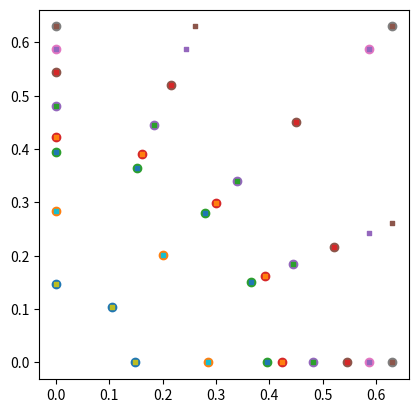
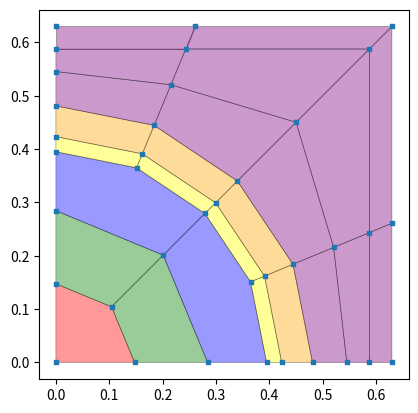
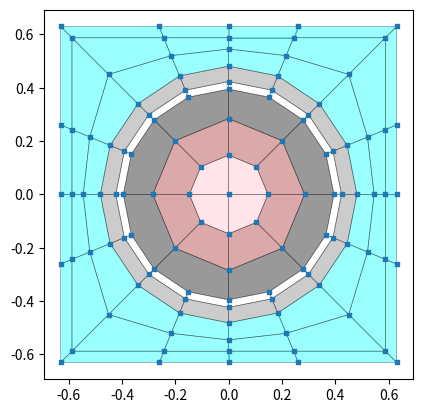

Write the Python code that produced these figures, in order.
# SPDX-FileCopyrightText: 2026 The OpenSn Authors <https://open-sn.github.io/opensn/>
# SPDX-License-Identifier: MIT

"""Generate spyderweb meshes for CASL VERA 2D pin-cell examples."""

import itertools

import matplotlib
import matplotlib.pyplot as plt
from matplotlib.collections import PatchCollection
from matplotlib.patches import Polygon
import numpy as np
from scipy.optimize import minimize


class SpyderMesh:
    def __init__(self, pitch, pin_name):
        self.pitch = pitch
        self.name = pin_name
        self.vert = []
        self.ang = []
        self.mat_ring = []
        self.mat_poly = []
        self.n_sectors_per_ring = []
        self.ray_angle_per_ring = []

    def polygonalize_circle(self, radius, num_subdivisions, mat, half_shift=False,
                            preserve_vol=True, stretch=None, verbose=False):
        # R: true radius of the circle
        # n: number of subdivisions in [0 , pi/2]
        #       0 means points at 0 and 90 degrees only,
        #       1 means points at 0, 45, and 90 degrees, and so forth
        # half_shift:
        #      shift by half delta in angle
        # preserve vol: whether polygon should preserve area of circle
        # stretch: to be used for the water zone, past the clad/guide tube

        if radius >= self.pitch:
            raise ValueError("not ready for radius > pitch")
        if not isinstance(num_subdivisions, int):
            raise TypeError("num_subdivisions should be an integer")
        if num_subdivisions < 0:
            raise ValueError("num_subdivisions must be positive")
        # compute the angles
        n_angles = 2 + num_subdivisions
        ang = np.linspace(0, np.pi / 2, n_angles)
        if half_shift:
            dphi = ang[1] - ang[0]
            ang += dphi / 2
            ang_aux = ang[:-1]
            n_angles += 1
            ang = np.zeros(n_angles)
            ang[1:-1] = ang_aux[:]
            ang[-1] = np.pi / 2
        # compute new R if volume is preserved
        if preserve_vol:
            quarter_circle_area = np.pi * radius**2 / 4.0
            if not half_shift:

                def fx(r):
                    return np.cos(ang) * r

                def fy(r):
                    return np.sin(ang) * r

                # one more point to have the origin (0,0)

                def poly_area(r):
                    return np.abs(
                        self.poly_area(
                            np.insert(fx(r), 0, 0.0), np.insert(fy(r), 0, 0.0)
                        )
                        - quarter_circle_area
                    )

            else:

                def poly_area(r):
                    return np.abs(
                        self.shifted_poly_area(r, ang[1:-1]) - quarter_circle_area
                    )

            res = minimize(poly_area, radius)
            radius = res.x[0]
        if verbose:
            print("radius = ", radius, "\n\t", ang)
        # compute vertices of polygon (excluding origin)
        vert = np.zeros((n_angles, 2))
        vert[:, 0], vert[:, 1] = np.cos(ang) * radius, np.sin(ang) * radius
        if half_shift:
            # projection on x-axis to have initial segment perp to axis
            vert[0, 0] = vert[1, 0]
            # projection on y-axis
            vert[-1, 1] = vert[-2, 1]
        if verbose:
            print("vert\n", vert)
        # stretching in the moderator (past cladding)
        if stretch is not None:
            if verbose:
                print("stretching")
            if preserve_vol:
                raise ValueError("Cannot use preserve_vol AND stretch at the same time")
            if stretch < 0 or stretch > 1:
                raise ValueError("stretch factor must be in [0,1]")
            for a, v in zip(ang, vert):
                if a <= np.pi / 4 + 1e-10:
                    v[0] += stretch * (self.pitch - v[0])
                    ca = np.cos(a)
                    v[1] = v[0] * np.sqrt(1.0 / ca**2 - 1.0)
                else:
                    v[1] += stretch * (self.pitch - v[1])
                    cb = np.cos(np.pi / 2 - a)
                    v[0] = v[1] * np.sqrt(1.0 / cb**2 - 1.0)
        # save in object
        self.vert.append(vert)
        self.ang.append(ang)
        self.mat_ring.append(mat)

    def shifted_poly_area(self, r, ang):
        x, y = np.cos(ang) * r, np.sin(ang) * r
        # projection on x-axis to have initial segment perp to axis
        x = np.insert(x, 0, x[0])
        y = np.insert(y, 0, 0.0)
        # origin
        x = np.insert(x, 0, 0.0)
        y = np.insert(y, 0, 0.0)
        # projection on y-axis
        x = np.append(x, 0.0)
        y = np.append(y, y[-1])

        return self.poly_area(x, y)

    def poly_area(self, x, y):
        # https://en.wikipedia.org/wiki/Shoelace_formula
        return 0.5 * np.abs(np.dot(x, np.roll(y, 1)) - np.dot(y, np.roll(x, 1)))

    def poly_area_noabs(self, x, y):
        # https://en.wikipedia.org/wiki/Shoelace_formula
        return 0.5 * (np.dot(x, np.roll(y, 1)) - np.dot(y, np.roll(x, 1)))

    def add_corner_verts(self, mat, p=None):
        # mat: material name
        # p  : side length of square. if not given, use half-pitch value
        if p is None:
            p = self.pitch
        vert = np.zeros((3, 2))
        vert[0, :] = p, 0.0
        vert[1, :] = p, p
        vert[2, :] = 0.0, p
        self.vert.append(vert)
        self.ang.append(np.array([0.0, np.pi / 4, np.pi / 2]))
        self.mat_ring.append(mat)

    def add_sector_intersection(
        self, n_sectors, ring_id, half_shift=False, verbose=False
    ):
        if not isinstance(n_sectors, int):
            raise TypeError("n_sectors should be an integer")
        if not isinstance(ring_id, int):
            raise TypeError("ring_id should be an integer")
        if ring_id > len(self.vert) - 1:
            raise ValueError(
                "ring_id[{0}] > len(self.vert)-1 [{1}]".format(
                    ring_id, len(self.vert) - 1
                )
            )
        # at the beginning, that array is empty, so we set it up
        if len(self.n_sectors_per_ring) == 0:
            self.n_sectors_per_ring = np.zeros(len(self.vert), dtype=int)
        # at the beginning, that array is empty, so we set it up
        if len(self.ray_angle_per_ring) == 0:
            self.ray_angle_per_ring = [None] * len(self.vert)
        # compute number of sectors for current ring, accounting for half shift
        self.n_sectors_per_ring[ring_id] = n_sectors
        if half_shift and n_sectors > 0:
            self.n_sectors_per_ring[ring_id] = n_sectors + int(half_shift)
        # compute angles of the rays/sectors.
        # the sectorization, per ring, excludes the 0 and 90 angles
        ray_ang = np.linspace(0, np.pi / 2, n_sectors + 2)
        if half_shift and n_sectors > 0:
            dphi = ray_ang[1] - ray_ang[0]
            ray_ang += dphi / 2
            ray_ang = np.delete(ray_ang, -1)
        else:
            ray_ang = np.delete(ray_ang, [0, -1])
        self.ray_angle_per_ring[ring_id] = ray_ang[:]

        # the sectors to be added will affect the polygonalized circles at R_i and R_{i-1}
        # the area will not change but the number of vertices per polygon may increase.
        # first, we get the ids of the ring(s) of interest
        ring_list = [ring_id]
        if ring_id > 0:
            ring_list.append(ring_id - 1)
        # then, we loop over the rings
        for ring in ring_list:
            # get angles current on the polygonalized circle
            a = self.ang[ring]
            # get its vertices
            v = self.vert[ring]
            # indices will be useful later to create polygons
            ind = [0]
            # loop over ray_angles and check if a ray_angle is found in the ring angles
            for rang in ray_ang:
                iend = np.where(a <= rang)[0]
                # the sector goes through an existing vertex of the polygonalized circle
                if np.abs(rang - a[iend[-1]]) < 1e-6:
                    ind.append(iend[-1])
                # a new vertex must be added
                else:
                    v1 = v[iend[-1], :]
                    v2 = v[iend[-1] + 1, :]
                    big = 10.0
                    v3 = self.find_intersection(
                        v1[0],
                        v1[1],
                        v2[0],
                        v2[1],
                        0.0,
                        0.0,
                        big * np.cos(rang),
                        big * np.sin(rang),
                    )
                    v = np.insert(v, iend[-1] + 1, v3, axis=0)
                    a = np.insert(a, iend[-1] + 1, rang)
                    ind.append(iend[-1] + 1)
            # last polygon on that ring
            ind.append(len(v) - 1)
            # update vertex/angle array in object
            if verbose:
                print("vert inter=\n", v)
            self.vert[ring] = np.copy(v)
            self.ang[ring] = np.copy(a)

    def true_zeros_in_vert(self):
        for ir in range(len(self.vert)):
            for iv in range(len(self.vert[ir])):
                if np.fabs(self.vert[ir][iv][0]) < 1e-6:
                    self.vert[ir][iv][0] = 0.0
                if np.fabs(self.vert[ir][iv][1]) < 1e-6:
                    self.vert[ir][iv][1] = 0.0

    def collect_all_vertices(self, verbose=False):
        # avoid small round off
        self.true_zeros_in_vert()
        # start collecting all vertices
        n_vert = 0
        for v_list in self.vert:
            n_vert += len(v_list)
        self.vertices = np.zeros((n_vert, 2))
        ibeg = 0
        for v_list in self.vert:
            iend = ibeg + len(v_list)
            self.vertices[ibeg:iend, :] = np.copy(v_list)
            ibeg = iend
            if verbose:
                print("v collect\n", v_list)
        if verbose:
            print("v all\n", self.vertices)

    def make_polygons(self, verbose=False):
        # get the list of vertex indices to make polygons per ring
        list_ind = []
        for ring_id, n_sectors in enumerate(self.n_sectors_per_ring):
            # compute angles of the rays/sectors
            ray_ang = self.ray_angle_per_ring[ring_id]

            ring_list = [ring_id]
            if ring_id > 0:
                ring_list = [ring_id - 1, ring_id]
            # loop over the rings
            for ring in ring_list:
                # get angles current on the polygonalized circle
                a = self.ang[ring]
                # indices will be useful later to create polygons
                ind = [0]
                for rang in ray_ang:
                    iend = np.where(a <= rang)[0]
                    # the sector goes through an existing vertex of the polygonalized circle
                    if np.abs(rang - a[iend[-1]]) < 1e-6:
                        ind.append(iend[-1])
                    # a new vertex must be added
                    else:
                        raise RuntimeError(
                            "already went thru list of verts before. no need for new verts"
                        )
                # last polygon on that ring
                ind.append(len(a) - 1)
                list_ind.append(ind)
        if verbose:
            print("List of indices for polygon vertices")
            for l in list_ind:
                print(l)
        # create polygons
        poly_list = []
        poly_mat = []
        for ring_id, n_sectors in enumerate(self.n_sectors_per_ring):
            # ring_id     go fetch indices in list as
            #   0          0
            #   1          1 , 2
            #   2          3 , 4
            #   3          5 , 6
            n = n_sectors + 1
            if verbose:
                print("Dealing with ring {}, with {} sectors".format(ring_id, n))
            if ring_id == 0:
                # add origin
                self.vertices = np.append(self.vertices, np.zeros((1, 2)), axis=0)
                n_vert = len(self.vertices)
                # loop over sectors (indices)
                for i in range(n):
                    # initialize poly
                    poly = []
                    ibeg = list_ind[ring_id][i]  # here, ring_id=0
                    iend = list_ind[ring_id][i + 1]
                    if verbose:
                        print("\tring {}, sector {}".format(ring_id, i))
                        print("\t", ibeg, iend)
                    # for each range of indices for the sectors, pick vertices
                    for iv in range(ibeg, iend + 1):
                        v = self.vert[0][iv]  # 0 is ring_id
                        # find that vertex id in the common array of vertices
                        a = self.vertices - v
                        ind = np.where(np.linalg.norm(a, axis=1) < 1e-10)[0]
                        if len(ind) != 1:
                            raise RuntimeError("only one vertex should have been found")
                        poly.append(ind[0])
                    # flip so that polygon will be in clockwise ordering)
                    poly.reverse()
                    # adding origin
                    poly.append(n_vert - 1)
                    # closing polygon
                    poly_list.append(poly + [poly[0]])
                    if verbose:
                        print(poly_list)
                    poly_mat.append(self.mat_ring[ring_id])
            else:
                # loop over indices
                for i in range(n):
                    poly = []
                    if verbose:
                        print("\tring {}, sector {}".format(ring_id, i))
                    ibeg_0 = list_ind[2 * ring_id - 1][i]
                    iend_0 = list_ind[2 * ring_id - 1][i + 1]
                    if verbose:
                        print("\t", ibeg_0, iend_0)
                    # for each range of indices, pick vertices (inner ring)
                    for iv in range(ibeg_0, iend_0 + 1):
                        v = self.vert[ring_id - 1][iv]
                        # find that vertex id in the common array of vertices
                        a = self.vertices - v
                        ind = np.where(np.linalg.norm(a, axis=1) < 1e-10)[0]
                        if len(ind) != 1:
                            raise RuntimeError("only one vertex should have been found")
                        poly.append(ind[0])
                    # for each range of indices, pick vertices (outer ring)
                    ibeg_1 = list_ind[2 * ring_id][i]
                    iend_1 = list_ind[2 * ring_id][i + 1]
                    if verbose:
                        print("\t", ibeg_1, iend_1)
                    poly2 = []
                    for iv in range(ibeg_1, iend_1 + 1):
                        v = self.vert[ring_id][iv]
                        # find that vertex id in the common array of vertices
                        a = self.vertices - v
                        ind = np.where(np.linalg.norm(a, axis=1) < 1e-10)[0]
                        if len(ind) != 1:
                            raise RuntimeError("only one vertex should have been found")
                        poly2.append(ind[0])
                    # flip so that polygon will be in clockwise ordering)
                    poly2.reverse()
                    # closing polygon and adding to list
                    poly_list.append(poly + poly2 + [poly[0]])
                    poly_mat.append(self.mat_ring[ring_id])
        self.polygons = poly_list
        self.mat_poly = poly_mat

    def find_intersection(self, x1, y1, x2, y2, x3, y3, x4, y4):
        # return the intersection of lines (P1P2) with line (P3P4)
        px = ((x1 * y2 - y1 * x2) * (x3 - x4) - (x1 - x2) * (x3 * y4 - y3 * x4)) / (
            (x1 - x2) * (y3 - y4) - (y1 - y2) * (x3 - x4)
        )
        py = ((x1 * y2 - y1 * x2) * (y3 - y4) - (y1 - y2) * (x3 * y4 - y3 * x4)) / (
            (x1 - x2) * (y3 - y4) - (y1 - y2) * (x3 - x4)
        )
        return np.array([px, py])

    def plot_vertex(self, new_fig=True, with_markers=False):
        if new_fig:
            plt.figure()
        for v in self.vert:
            if not with_markers:
                plt.scatter(v[:, 0], v[:, 1])
            else:
                plt.scatter(v[:, 0], v[:, 1], marker="s", s=5)
        ax = plt.gca()
        ax.set_aspect("equal", adjustable="box")
        plt.draw()

    def plot_polygons(self, new_fig=True, colors=None, size_=5, lw_=0.5, plot_size=None):
        colors = colors or []
        plot_size = plot_size or []
        if new_fig:
            if plot_size:
                plt.figure(figsize=plot_size)
            else:
                plt.figure()
        ax = plt.gca()
        patches = []

        for i, list_vert in enumerate(self.polygons):
            if len(colors) > 0:
                polygon = Polygon(
                    self.vertices[list_vert], closed=True, color=colors[i]
                )
            else:
                polygon = Polygon(self.vertices[list_vert], closed=True)
            patches.append(polygon)
        if len(colors) == 0:
            inhouse_colors = 100 * np.random.rand(len(patches))
        else:
            if len(colors) != len(patches):
                print("len(patches)=", len(patches))
                print("len(colors)=", len(colors))
                raise ValueError("len of color != len of patches")
        if len(colors) == 0:
            p = PatchCollection(patches, cmap=matplotlib.cm.jet, alpha=0.4)
            p.set_array(inhouse_colors)
        else:
            p = PatchCollection(
                patches, cmap=matplotlib.cm.jet, alpha=0.4, match_original=True
            )
        p.set_edgecolor("black")
        p.set_linewidth(lw_)
        ax.add_collection(p)
        plt.scatter(self.vertices[:, 0], self.vertices[:, 1], marker="s", s=size_)

        ax.set_aspect("equal", adjustable="box")
        plt.show()

    def deploy_qpc(self, verbose=False):

        # deploy along x
        poly_list = self.polygons.copy()
        vertices = self.vertices.copy()
        mat_poly = self.mat_poly.copy()
        n_verts_qpc = len(vertices)
        n_verts = n_verts_qpc

        for mat, poly in zip(mat_poly, poly_list):
            # new vertices for new poly
            # (recall polygons are closed so we do not get the repeated last vertex)
            new_verts = vertices[poly[:-1]]
            new_verts[:, 0] *= -1
            # tentative number of new vertices
            n_vert_poly = len(new_verts)
            # new ids. set to a negative number
            new_vert_ids = -np.ones(n_vert_poly, dtype=int)
            if verbose:
                print(poly)
                print(n_verts_qpc, n_verts, n_vert_poly, "\n", new_vert_ids)
            # do not duplicate existing vertices
            local_index_deleted = []
            for i, v in enumerate(new_verts):
                # find if that vertex id is in the common array of vertices for qpc
                a = self.vertices - v
                ind = np.where(np.linalg.norm(a, axis=1) < 1e-10)[0]
                if len(ind) > 1:
                    raise RuntimeError("only one vertex should have been found")
                elif len(ind) == 1:
                    # remove that new vertex ny assigning its current vertex ID
                    new_vert_ids[i] = ind[0]
                    # mapping between index in new_verts and vertex ID
                    local_index_deleted.append([i, ind[0]])
            # reverse list to start from the end when deleting duplicated vertices
            local_index_deleted.reverse()
            if verbose:
                print("to delete=", local_index_deleted)
                print("new verts before deletion", new_verts)
            for ii in local_index_deleted:
                new_verts = np.delete(new_verts, ii[0], axis=0)
                new_vert_ids[ii[0]] = ii[1]
            # at this stage, the non-duplicated vertices are in new_verts
            # now, we add new vertex IDs by incrementing n_verts
            for i in range(n_vert_poly):
                if new_vert_ids[i] < 0:
                    new_vert_ids[i] = n_verts
                    n_verts += 1
            if verbose:
                print("new verts AFTER deletion", new_verts)
                print("new verts IDs AFTER deletion", new_vert_ids)
            # close new polygon (recall we worked on the open poly)
            new_vert_ids = np.append(new_vert_ids, new_vert_ids[0])
            # update
            # reversing the list to keep cw ordering
            my_vert_list = list(new_vert_ids)
            my_vert_list.reverse()
            self.polygons.append(my_vert_list)
            self.vertices = np.vstack((self.vertices, new_verts))
            self.mat_poly.append(mat)
        # deploy along y
        poly_list = self.polygons.copy()
        vertices = self.vertices.copy()
        mat_poly = self.mat_poly.copy()
        n_verts_qpc = len(vertices)
        n_verts = n_verts_qpc

        for mat, poly in zip(mat_poly, poly_list):
            # new vertices (recall polygons are closed so we do not get the repeated last vertex)
            new_verts = vertices[poly[:-1]]
            new_verts[:, 1] *= -1
            # tentative number of new vertices
            n_vert_poly = len(new_verts)
            # new ids
            new_vert_ids = -np.ones(n_vert_poly, dtype=int)
            if verbose:
                print(poly)
                print(n_verts_qpc, n_verts, n_vert_poly, "\n", new_vert_ids)
            # do not duplicate existing vertices
            local_index_deleted = []
            for i, v in enumerate(new_verts):
                # find if that vertex id is in the common array of vertices for qpc
                a = self.vertices - v
                ind = np.where(np.linalg.norm(a, axis=1) < 1e-10)[0]
                if len(ind) > 1:
                    raise RuntimeError("only one vertex should have been found")
                elif len(ind) == 1:
                    # remove that new vertex
                    new_vert_ids[i] = ind[0]
                    local_index_deleted.append([i, ind[0]])
            # reverse list to start from end when deleting
            local_index_deleted.reverse()
            if verbose:
                print("to delete=", local_index_deleted)
                print("new verts before deletion", new_verts)
            for ii in local_index_deleted:
                new_verts = np.delete(new_verts, ii[0], axis=0)
                new_vert_ids[ii[0]] = ii[1]
            for i in range(n_vert_poly):
                if new_vert_ids[i] < 0:
                    new_vert_ids[i] = n_verts
                    n_verts += 1
            if verbose:
                print("new verts AFTER deletion", new_verts)
                print("new verts IDs AFTER deletion", new_vert_ids)
            # close new polygon
            new_vert_ids = np.append(new_vert_ids, new_vert_ids[0])
            # update
            # reversing the list to keep cw ordering
            my_vert_list = list(new_vert_ids)
            my_vert_list.reverse()
            self.polygons.append(my_vert_list)
            self.vertices = np.vstack((self.vertices, new_verts))
            self.mat_poly.append(mat)
        # IDs of the vertices that are on the periphery
        mask = np.zeros((len(self.vertices), 4), dtype=bool)
        counter = 0
        for dim in range(2):
            delta = np.abs(self.vertices[:, dim] - self.pitch)
            mask_ = delta < 1e-9
            mask[:, counter] = mask_
            counter += 1
            delta = np.abs(self.vertices[:, dim] + self.pitch)
            mask_ = delta < 1e-9
            mask[:, counter] = mask_
            counter += 1
        mask = np.logical_or.reduce(mask, axis=1)
        # get the indices where a vertex is along
        self.edge_vert_id = np.where(mask)[0]

    def make_vertices_unique(self):
        new_vertices = np.zeros((0, 2))
        o2n = -np.ones(len(self.vertices), dtype=int)

        for i, v in enumerate(self.vertices):
            # find many times that vertex is repeated
            a = self.vertices - v
            ind = np.where(np.linalg.norm(a, axis=1) < 1e-10)[0]
            # sanity check
            if len(ind) == 0:
                # vertex not found
                raise ValueError("vertex must be in array")
            # first vertex is automatically added to new vertices array
            if i == 0:
                new_vertices = np.vstack((new_vertices, v))
                o2n[ind] = len(new_vertices) - 1
            else:
                # check that current vertex is not already in new vertices array
                a = new_vertices - v
                ind2 = np.where(np.linalg.norm(a, axis=1) < 1e-10)[0]
                if len(ind2) == 0:
                    # current vertex is not yet in new array
                    new_vertices = np.vstack((new_vertices, v))
                    o2n[ind] = len(new_vertices) - 1
        # update vertices
        self.vertices = np.copy(new_vertices)
        for ip, poly in enumerate(self.polygons):
            for iv, vid in enumerate(poly):
                self.polygons[ip][iv] = o2n[vid]
            coord = self.vertices[self.polygons[ip]]
            A = self.poly_area_noabs(coord[:, 0], coord[:, 1])
            if A < 0:
                (self.polygons[ip]).reverse()
                coord = self.vertices[self.polygons[ip]]
                A = self.poly_area_noabs(coord[:, 0], coord[:, 1])
        # recenter on (0,0)
        pt_min = np.min(self.vertices, axis=0)
        pt_max = np.max(self.vertices, axis=0)
        # current center
        pt_center = (pt_min + pt_max) / 2
        for i, v in enumerate(self.vertices):
            self.vertices[i, :] = v - pt_center
        # update the number of vertices
        self.nverts = len(self.vertices)

    def make_vertices_unique2(self):
        new_vertices = np.zeros((0, 2))
        o2n = -np.ones(len(self.vertices), dtype=int)

        edge_vert_id = set(self.edge_vert_id.flatten())

        for i, v in enumerate(self.vertices):
            if i not in edge_vert_id:
                new_vertices = np.vstack((new_vertices, v))
                o2n[i] = len(new_vertices) - 1

        for i, iv in enumerate(self.edge_vert_id):
            v = self.vertices[iv, :]
            a = self.vertices - v
            ind = np.where(np.linalg.norm(a, axis=1) < 1e-10)[0]
            if len(ind) == 0:
                raise ValueError("vertex must be in array")
            if i == 0:
                new_vertices = np.vstack((new_vertices, v))
                o2n[ind] = len(new_vertices) - 1
            else:
                a = new_vertices - v
                ind2 = np.where(np.linalg.norm(a, axis=1) < 1e-10)[0]
                if len(ind2) == 0:
                    new_vertices = np.vstack((new_vertices, v))
                    o2n[ind] = len(new_vertices) - 1
        self.vertices = np.copy(new_vertices)
        for ip, poly in enumerate(self.polygons):
            for iv, vid in enumerate(poly):
                self.polygons[ip][iv] = o2n[vid]
            coord = self.vertices[self.polygons[ip]]
            A = self.poly_area_noabs(coord[:, 0], coord[:, 1])
            if A < 0:
                (self.polygons[ip]).reverse()
                coord = self.vertices[self.polygons[ip]]
                A = self.poly_area_noabs(coord[:, 0], coord[:, 1])
        # recenter on (0,0)
        pt_min = np.min(self.vertices, axis=0)
        pt_max = np.max(self.vertices, axis=0)
        # current center
        pt_center = (pt_min + pt_max) / 2
        for i, v in enumerate(self.vertices):
            self.vertices[i, :] = v - pt_center
        # update the number of vertices
        self.nverts = len(self.vertices)

    def export_to_obj(self, obj_name="mesh.obj"):

        with open(obj_name, "w") as f:
            f.write("# Spyderweb mesh generated with Ragusa's Python code\n")
            f.write("# number of polygons: {}\n".format(len(self.polygons)))
            f.write("# number of vertices: {}\n".format(len(self.vertices)))
            f.write(
                "# number of material attributes: {}\n".format(
                    len(np.unique(self.mat_poly))
                )
            )
            f.write("mtllib untitled.mtl \n")
            f.write("o main_object \n")

            # write mesh vertices
            for pt in self.vertices:
                f.write("v {} {} {}\n".format(pt[0], pt[1], 0.0))
            # write normal
            f.write("vn 0.0000 0.0000 1.0000 \n")
            # write shading
            f.write("s 1 \n")

            # write polygons per material attribute
            for m in np.unique(self.mat_poly):
                f.write("g mat{} \n".format(m))
                f.write("usemtl Mat_{} \n".format(m))
                for att, poly in zip(self.mat_poly, self.polygons):
                    if att == m:
                        # putting in ccw ordering
                        poly.reverse()
                        # converting to 1-indexing
                        f.write("f ")
                        for vID in poly[:-1]:  # must have open polygon for obj
                            f.write("{}//1 ".format(vID + 1))
                        f.write("\n")
                        # undo the ccw ordering
                        poly.reverse()


DEFAULT_COLORS = [
    "red", "green", "blue", "yellow", "orange", "purple", "pink", "brown", "black", "white",
    "gray", "cyan", "magenta", "lime", "maroon", "navy", "olive", "teal", "aqua", "fuchsia",
    "silver", "gold", "beige", "ivory", "khaki", "lavender", "peach", "coral", "turquoise",
    "indigo",
]


def make_color_assignments(mat_ids, color_cycle):
    id_to_color = {}
    color_assignments = []
    for mat_id in mat_ids:
        if mat_id not in id_to_color:
            id_to_color[mat_id] = next(color_cycle)
        color_assignments.append(id_to_color[mat_id])
    return color_assignments


if __name__ == "__main__":
    print("Running SPYDERMESH as the main code:")

    plt.close("all")
    color_cycle = itertools.cycle(DEFAULT_COLORS)

    # user to define pin types, for testing
    pin_type = "uox_nogap"

    if pin_type.lower() == "uox":
        mesh = SpyderMesh(0.63, "F")
        radii = [0.11, 0.25, 0.39, 0.41, 0.42, 0.475]
        radii = [0.13, 0.26, 0.39, 0.4096, 0.418, 0.475]
        nsub = [1, 1, 3, 3, 3, 3]
        half_list = [False] * 6
        mat_list = ["fuel", "fuel", "fuel", "fuel", "gap", "clad"]

        # build vertices in rings
        for R, n, hs, mat in zip(radii, nsub, half_list, mat_list):
            mesh.polygonalize_circle(R, n, mat, half_shift=hs, preserve_vol=True)
        # add a ring in water, stretch it
        mesh.polygonalize_circle(
            0.5, 3, "water", half_shift=False, preserve_vol=False, stretch=0.35
        )
        # add corner vertex but not exactly at the pitch value
        almost_pitch = np.max(mesh.vert[-1][0])
        dp = mesh.pitch - almost_pitch
        mesh.add_corner_verts("water", p=almost_pitch + dp / 2)
        # add corner vertex at the pitch value
        mesh.add_corner_verts("water")

        mesh.plot_vertex()

        # now, add sections per rings. This may add additional vertices in each ring
        sectors = [0, 1, 1, 3, 3, 3, 3, 3, 3]
        for iring, sector in enumerate(sectors):
            mesh.add_sector_intersection(sector, iring)

        mesh.plot_vertex(new_fig=False, with_markers=True)

        # collect all vertices that were saved per ring into a single array
        mesh.collect_all_vertices()

        # make polygons using the ring-based data
        mesh.make_polygons()

        _, mat_id, _ = np.unique(
            mesh.mat_poly, return_index=False, return_inverse=True, return_counts=True
        )
        mesh.plot_polygons(colors=make_color_assignments(mat_id, color_cycle))

        # deploy the quarter pin cell into a full pin
        mesh.deploy_qpc()

        _, mat_id, _ = np.unique(
            mesh.mat_poly, return_index=False, return_inverse=True, return_counts=True
        )
        mesh.plot_polygons(colors=make_color_assignments(mat_id, color_cycle))

        mesh.make_vertices_unique()

        mesh.export_to_obj(pin_type.lower() + ".obj")

    elif pin_type.lower() == "uox_nogap":
        mesh = SpyderMesh(0.63, "F")
        radii = [0.14, 0.27, 0.39, 0.418, 0.475]
        nsub = [1, 1, 3, 3, 3]
        half_list = [False] * 6
        mat_list = ["fuel1", "fuel2", "fuel3", "fuel4", "clad"]
        for R, n, hs, mat in zip(radii, nsub, half_list, mat_list):
            mesh.polygonalize_circle(R, n, mat, half_shift=hs, preserve_vol=True)
        mesh.polygonalize_circle(
            0.5, 3, "water", half_shift=False, preserve_vol=False, stretch=0.35
        )
        almost_pitch = np.max(mesh.vert[-1][0])
        dp = mesh.pitch - almost_pitch
        mesh.add_corner_verts("water", p=almost_pitch + dp / 2)
        mesh.add_corner_verts("water")

        mesh.plot_vertex()

        sectors = [0, 1, 1, 3, 3, 3, 3, 3]
        for iring, sector in enumerate(sectors):
            mesh.add_sector_intersection(sector, iring)
        mesh.plot_vertex(new_fig=False, with_markers=True)

        mesh.collect_all_vertices()
        mesh.make_polygons()

        _, mat_id, _ = np.unique(
            mesh.mat_poly, return_index=False, return_inverse=True, return_counts=True
        )
        mesh.plot_polygons(colors=make_color_assignments(mat_id, color_cycle))

        mesh.deploy_qpc()

        _, mat_id, _ = np.unique(
            mesh.mat_poly, return_index=False, return_inverse=True, return_counts=True
        )
        mesh.plot_polygons(colors=make_color_assignments(mat_id, color_cycle))

        mesh.make_vertices_unique()
        mesh.export_to_obj(pin_type.lower() + ".obj")

    elif pin_type.lower() == "uox_nogap2":
        mesh = SpyderMesh(0.63, "F")
        radii = [0.14, 0.27, 0.37, 0.4, 0.418, 0.475]
        nsub = [2, 2, 5, 5, 5, 5]
        half_list = [False] * 7
        mat_list = ["fuel1", "fuel2", "fuel3", "fuel4", "fuel5", "clad"]
        for R, n, hs, mat in zip(radii, nsub, half_list, mat_list):
            mesh.polygonalize_circle(R, n, mat, half_shift=hs, preserve_vol=True)
        mesh.polygonalize_circle(
            0.5, 5, "water", half_shift=False, preserve_vol=False, stretch=0.35
        )
        almost_pitch = np.max(mesh.vert[-1][0])
        dp = mesh.pitch - almost_pitch
        mesh.add_corner_verts("water", p=almost_pitch + dp / 2)
        mesh.add_corner_verts("water")

        mesh.plot_vertex()

        sectors = [0, 1, 1, 3, 3, 3, 3, 3, 3]
        sectors = [2, 2, 2, 5, 5, 5, 5, 5, 5]
        for iring, sector in enumerate(sectors):
            mesh.add_sector_intersection(sector, iring)
        mesh.plot_vertex(new_fig=False, with_markers=True)

        mesh.collect_all_vertices()
        mesh.make_polygons()

        _, mat_id, _ = np.unique(
            mesh.mat_poly, return_index=False, return_inverse=True, return_counts=True
        )
        mesh.plot_polygons(colors=make_color_assignments(mat_id, color_cycle))

        mesh.deploy_qpc()

        _, mat_id, _ = np.unique(
            mesh.mat_poly, return_index=False, return_inverse=True, return_counts=True
        )
        mesh.plot_polygons(colors=make_color_assignments(mat_id, color_cycle))

        mesh.make_vertices_unique()
        mesh.export_to_obj(pin_type.lower() + ".obj")

    elif pin_type.lower() == "gt":

        mesh = SpyderMesh(0.63, "G")
        radii = [0.13, 0.25, 0.41, 0.5625, 0.6025]
        nsub = [1, 1, 2, 2, 2]
        half_list = [True] * 5
        mat_list = ["iwgt", "iwgt", "iwgt", "iwgt", "gt"]
        for R, n, hs, mat in zip(radii, nsub, half_list, mat_list):
            mesh.polygonalize_circle(R, n, mat, half_shift=hs, preserve_vol=True)
        mesh.polygonalize_circle(
            0.610, 2, "owgt", half_shift=True, preserve_vol=False, stretch=0.5
        )
        almost_pitch = np.max(mesh.vert[-1][0])
        dp = mesh.pitch - almost_pitch
        mesh.add_corner_verts("owgt", p=almost_pitch + dp / 2)
        mesh.add_corner_verts("owgt")

        mesh.plot_vertex()

        sectors = [0, 1, 1, 2, 2, 2, 2, 3]
        for iring, sector in enumerate(sectors):
            if iring == len(sectors) - 1:
                mesh.add_sector_intersection(sector, iring, half_shift=False)
            else:
                mesh.add_sector_intersection(sector, iring, half_shift=True)
        mesh.plot_vertex(new_fig=False, with_markers=True)

        mesh.collect_all_vertices()
        mesh.make_polygons(verbose=False)

        _, mat_id, _ = np.unique(
            mesh.mat_poly, return_index=False, return_inverse=True, return_counts=True
        )
        mesh.plot_polygons(colors=make_color_assignments(mat_id, color_cycle))

        mesh.deploy_qpc(verbose=False)

        _, mat_id, _ = np.unique(
            mesh.mat_poly, return_index=False, return_inverse=True, return_counts=True
        )
        mesh.plot_polygons(colors=make_color_assignments(mat_id, color_cycle))

        mesh.make_vertices_unique()
        mesh.export_to_obj(pin_type.lower() + ".obj")

    else:
        raise ValueError("unknown pin type {}".format(pin_type))

    # check area
    area_sum = 0.0
    counter = 0
    for poly in mesh.polygons:
        coord = mesh.vertices[poly]
        area = mesh.poly_area_noabs(coord[:, 0], coord[:, 1])
        if area < 0:
            counter += 1
        area_sum += area
    print("Asum error=", area_sum - 1.26**2)
    print(counter)
